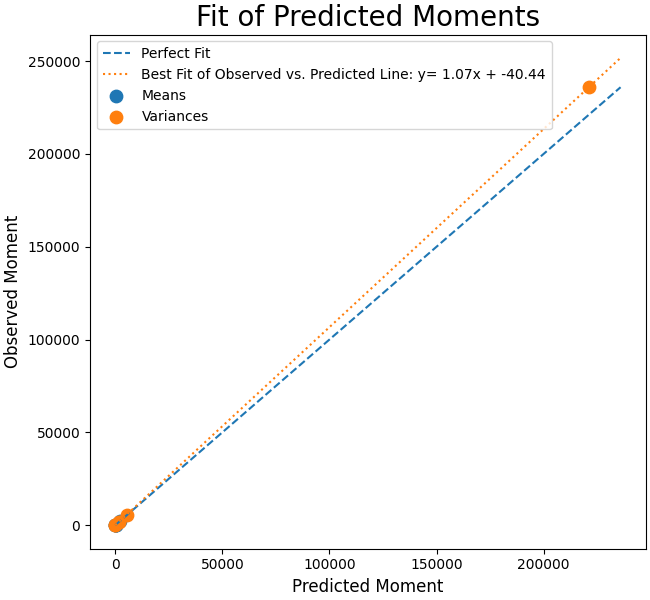

Data behind this chart, as committed beside it:
Estimated, Observed
100.1, 94.45
1990, 1987
174.2, 174
19.84, 20.19
181.7, 189.2
20.89, 20.99
1592, 1430
221095, 235916
1656, 1774
29.43, 21.53
5309, 5669
19, 12.14
